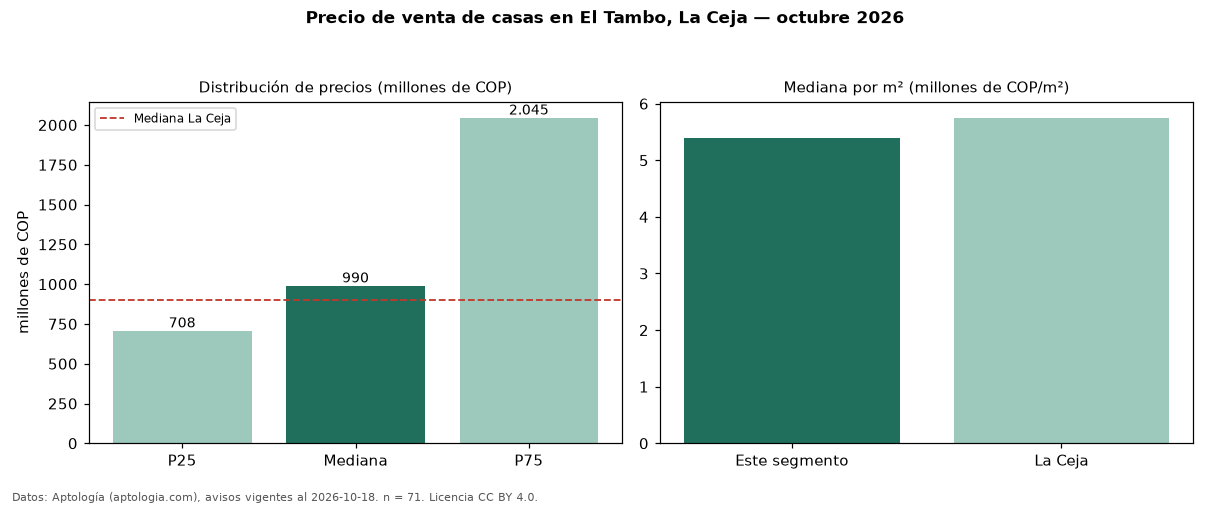

Data behind this chart, as committed beside it:
seccion, metrica, valor, moneda, n
precio, p25, 707500000, COP, 71
precio, mediana, 990000000, COP, 71
precio, p75, 2045000000, COP, 71
precio, minimo, 415000000, COP, 71
precio, maximo, 4200000000, COP, 71
m2, mediana_precio_m2, 5402576, COP, 68
m2, area_mediana_m2, 202.5, m2, 68
admin, mediana_admin_mes, 333000, COP, 24
banos, mediana_banos, 3.0, , 
parqueadero, pct_con_parqueadero, 100.0, %, 65
estrato, estrato_mas_frecuente, 4, , 60
habitaciones, 3+, 990000000, COP, 66
ciudad, mediana_ciudad_referencia, 900000000, COP, 
ciudad, mediana_m2_ciudad, 5750000, COP, 
fuente, fecha_datos, 2026-10-18, , 
fuente, atribucion, https://www.aptologia.com/casas-en-venta…, , 
fuente, licencia, CC BY 4.0, , 
